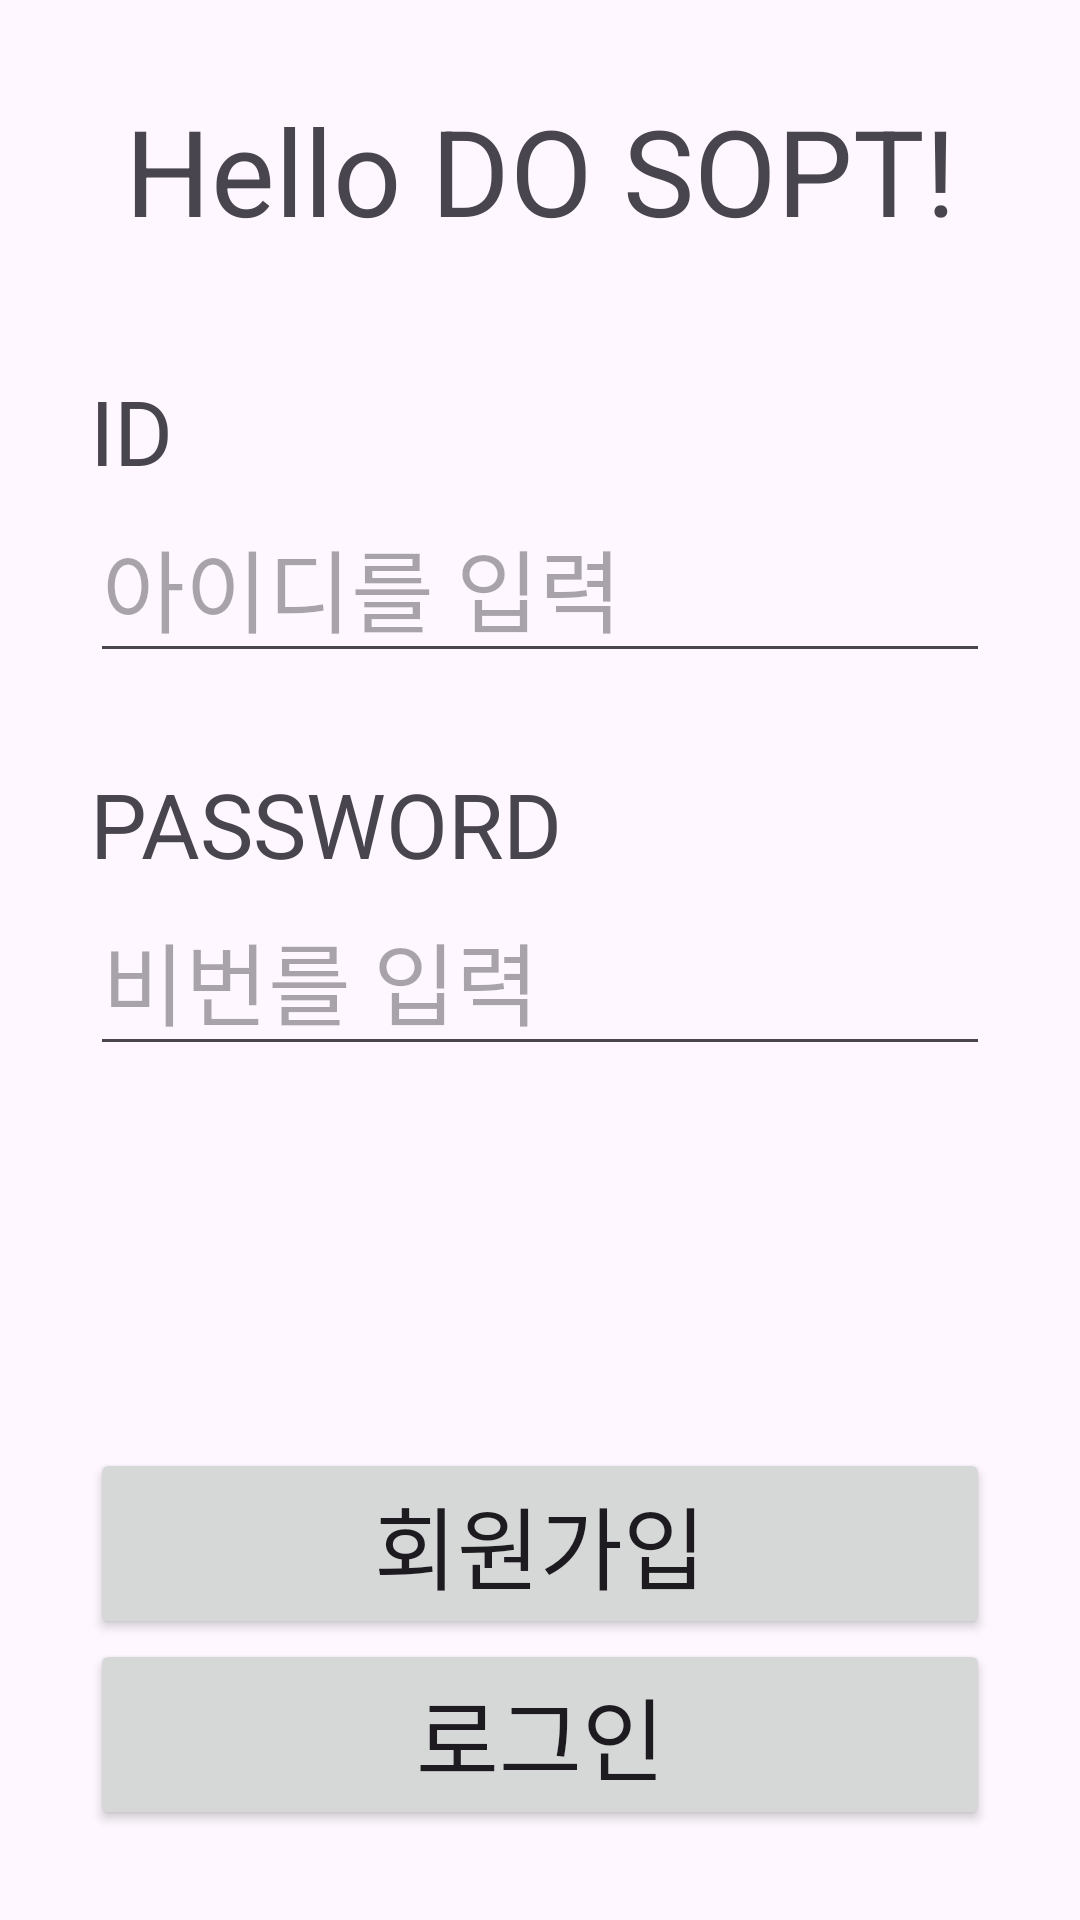

Write the Android layout XML for this screen, with the resource values it uses.
<!-- AndroidManifest.xml: application theme Theme.DoSoptTemplate -->
<!-- res/layout/activity_sign_in.xml -->
<?xml version="1.0" encoding="utf-8"?>
<layout xmlns:android="http://schemas.android.com/apk/res/android"
    xmlns:app="http://schemas.android.com/apk/res-auto">

    <data>

    </data>

    <androidx.constraintlayout.widget.ConstraintLayout
        android:layout_width="match_parent"
        android:layout_height="match_parent"
        android:paddingHorizontal="30dp"
        android:paddingVertical="30dp">

        <TextView
            android:id="@+id/tv_title"
            android:layout_width="wrap_content"
            android:layout_height="wrap_content"
            android:text="@string/tv_sign_in_title"
            android:textSize="40sp"
            app:layout_constraintEnd_toEndOf="parent"
            app:layout_constraintStart_toStartOf="parent"
            app:layout_constraintTop_toTopOf="parent" />

        <TextView
            android:id="@+id/tv_id_title"
            android:layout_width="wrap_content"
            android:layout_height="wrap_content"
            android:layout_marginTop="40dp"
            android:text="@string/tv_sign_in_id_title"
            android:textSize="30sp"
            app:layout_constraintStart_toStartOf="parent"
            app:layout_constraintTop_toBottomOf="@id/tv_title" />

        <EditText
            android:id="@+id/etv_id"
            android:layout_width="0dp"
            android:layout_height="wrap_content"
            android:hint="@string/etv_sign_in_id"
            android:textSize="30sp"
            android:inputType="text"
            app:layout_constraintEnd_toEndOf="parent"
            app:layout_constraintStart_toStartOf="parent"
            app:layout_constraintTop_toBottomOf="@id/tv_id_title" />

        <TextView
            android:id="@+id/tv_pwd_title"
            android:layout_width="wrap_content"
            android:layout_height="wrap_content"
            android:layout_marginTop="30dp"
            android:text="@string/tv_sign_in_pwd_title"
            android:textSize="30sp"
            app:layout_constraintStart_toStartOf="parent"
            app:layout_constraintTop_toBottomOf="@id/etv_id" />

        <EditText
            android:id="@+id/etv_pwd"
            android:layout_width="0dp"
            android:layout_height="wrap_content"
            android:hint="@string/etv_sign_in_pwd"
            android:inputType="textPassword"
            android:textSize="30sp"
            app:layout_constraintEnd_toEndOf="parent"
            app:layout_constraintStart_toStartOf="parent"
            app:layout_constraintTop_toBottomOf="@id/tv_pwd_title" />

        <Button
            android:id="@+id/btn_navigate_sign_up"
            android:layout_width="0dp"
            android:layout_height="wrap_content"
            android:text="@string/btn_sign_in_sign_up"
            android:textSize="30dp"
            app:layout_constraintBottom_toTopOf="@id/btn_sign_in"
            app:layout_constraintEnd_toEndOf="parent"
            app:layout_constraintStart_toStartOf="parent" />

        <Button
            android:id="@+id/btn_sign_in"
            android:layout_width="0dp"
            android:layout_height="wrap_content"
            android:text="@string/btn_sign_in_sign_in"
            android:textSize="30sp"
            app:layout_constraintBottom_toBottomOf="parent"
            app:layout_constraintEnd_toEndOf="parent"
            app:layout_constraintStart_toStartOf="parent" />

    </androidx.constraintlayout.widget.ConstraintLayout>
</layout>
<!-- resources referenced by this layout -->
<resources>
  <string name="btn_sign_in_sign_in">로그인</string>
  <string name="btn_sign_in_sign_up">회원가입</string>
  <string name="etv_sign_in_id">아이디를 입력</string>
  <string name="etv_sign_in_pwd">비번를 입력</string>
  <string name="tv_sign_in_id_title">ID</string>
  <string name="tv_sign_in_pwd_title">PASSWORD</string>
  <string name="tv_sign_in_title">Hello DO SOPT!</string>
  <style name="Theme.DoSoptTemplate" parent="Base.Theme.DoSoptTemplate" />
  <style name="Base.Theme.DoSoptTemplate" parent="Theme.Material3.DayNight.NoActionBar">
          
          
          
          <item name="android:statusBarColor">@android:color/transparent</item>
          <item name="android:windowLightStatusBar">true</item>
      </style>
</resources>
